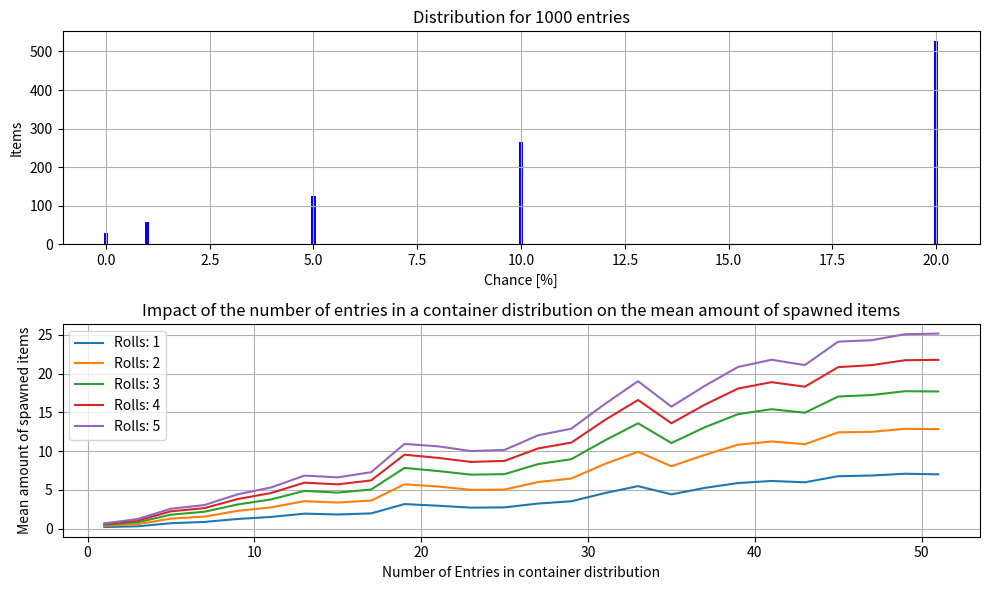

The script that saved this image:
import random
import numpy as np
import matplotlib.pyplot as plt
from tqdm import tqdm

# plt.rcParams.update({
#     "text.usetex": True,
#     "font.family": "Computer Modern Roman",
#     "font.size": 12,
#     #"font.weight":"normal",
#     #"axes.labelweight":"normal"
# })


def populate_gaussian(N_entries, mean, stddev, item_list = None, disable=True):
    item_list = [] if item_list is None else item_list
    if not disable:
        print("Poulating gaussian distribution")
    for _ in tqdm(range(N_entries), desc="Populating Gaussian Distribution", disable=disable):
        item = round(random.gauss(mean, stddev), 2)
        # item['chance'] = round(random.gauss(mean, stddev), 2)
        if item > 0:
            item_list.append(item)
    return item_list

def populate_uniform(N_entries, min, max, item_list = None, disable=True):
    item_list = [] if item_list is None else item_list
    if not disable:
        print("Poulating uniform distribution")
    for _ in tqdm(range(N_entries), desc="Populating Uniform Distribution", disable=disable):
        item = round(random.uniform(min, max), 2)
        # item['chance'] = round(random.uniform(min, max), 2)
        if item > 0:
            item_list.append(item)
    return item_list

def generate_container(item_list, roll):
    N_items_generated = 0
    for item in item_list:
        for i in range(1, roll+1):
            chance = random.uniform(0, 100)
            if chance <= item:
                N_items_generated += 1
                break

    return N_items_generated


def get_mean_item_number(item_list, rolls, disable=True, tests=10000):
    if not disable:
        print("Getting mean item number")
    amounts = []
    for _ in tqdm(range(1, tests), desc="Calculating Mean Item Number", disable=disable):
        N_items_generated = generate_container(item_list, rolls)
        amounts.append(N_items_generated)
    # print("Mean item number: ", len(item_list), np.mean(amounts))

    return np.mean(amounts)

def get_chance_distribution(item_list):
    # print("Getting chance distribution")
    chances = {}
    for chance in item_list:
        if chance not in chances:
            chances[chance] = 0
        chances[chance] += 1
    return dict(sorted(chances.items()))

def set_list(dist, N_entries):
    return random.choices(list(dist.keys()), weights=list(dist.values()), k=N_entries)





# chance: weight
dist = {
    0.01: 10,
    1: 20,
    5: 50,
    10: 100,
    20: 200,
}

mean, std = 5, 2
min_chance, max_chance = 0.01, 20

min_rolls, max_rolls = 1, 5
min_amount, max_amount, step = 1, 50, 2

###
### Distribution
###

N_entries = 1000
# list = populate_gaussian(N_entries, mean, std)
# item_lists = populate_uniform(N_entries, min_chance, max_chance)
item_lists = set_list(dist, N_entries)
dist = get_chance_distribution(item_lists)

fig, axs = plt.subplots(2, 1, figsize=(10, 6))
ax = axs[0]
ax.bar(dist.keys(), dist.values(), width=0.1, color='blue', alpha=1)
ax.set_xlabel('Chance [%]')
ax.set_ylabel('Items')
ax.set_title(f"Distribution for {N_entries} entries")
ax.grid(True)


###
### Mean amount generated
###

entries = np.arange(min_amount, max_amount+step, step)
rolls = np.arange(min_rolls, max_rolls+1, 1)
amount_generated = np.zeros((len(entries), len(rolls)))
for i, N_entries in enumerate(tqdm(entries, desc="Calculating Mean Amount Generated")):
    # item_lists = populate_uniform(N_entries, min_chance, max_chance)
    item_lists = set_list(dist, N_entries)
    for j, roll in enumerate(tqdm(rolls, desc="Calculating Mean Amount Generated", leave=False)):
        mean = get_mean_item_number(item_lists, roll)

        amount_generated[i,j] = mean

ax = axs[1]
for j, roll in enumerate(rolls):
    ax.plot(entries, amount_generated[:, j], label=f'Rolls: {roll}')
ax.set_xlabel('Number of Entries in container distribution')
ax.set_ylabel('Mean amount of spawned items')
ax.set_title(f"Impact of the number of entries in a container distribution on the mean amount of spawned items")
ax.legend()
ax.grid(True)


plt.tight_layout()
plt.show()
